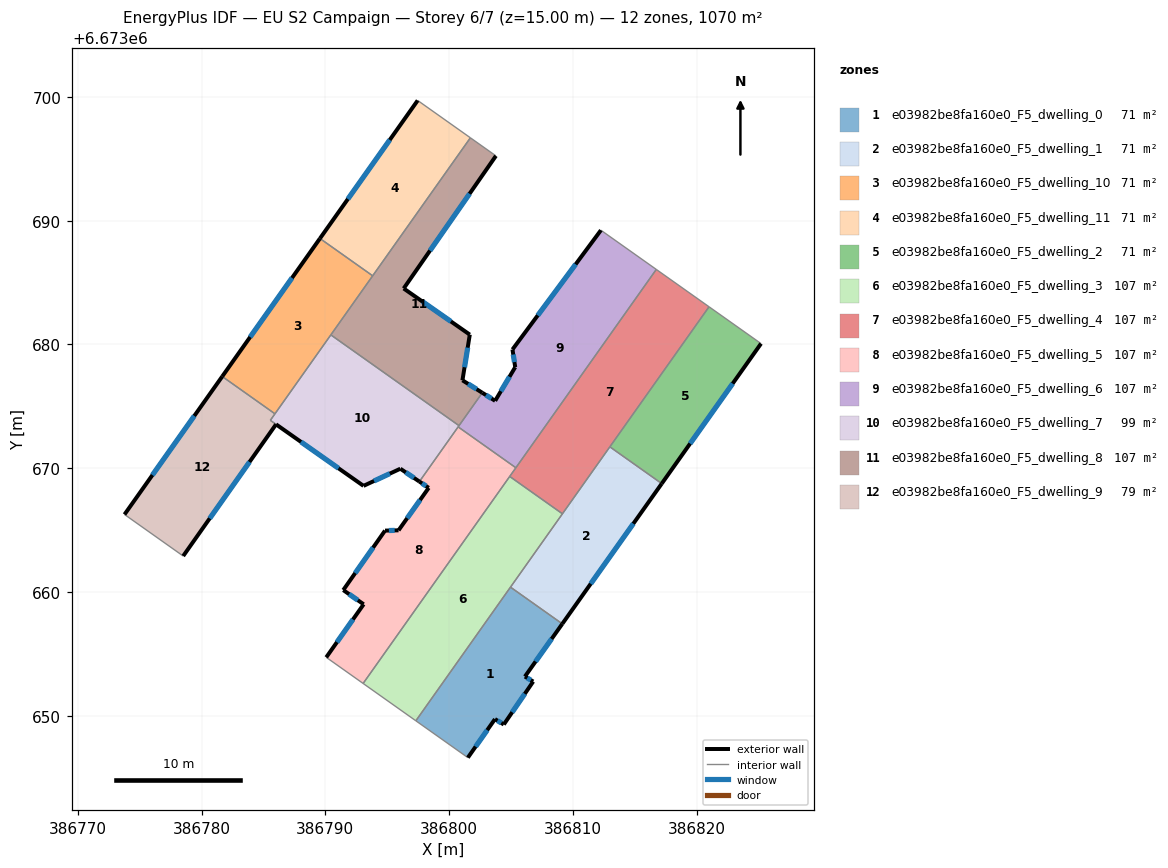
=== STOREY PLAN SPEC (per zone: floor XY polygon, exterior-wall plan segments, windows/doors) ===
zone 1: e03982be8fa160e0_F5_dwelling_0  (71.3 m²)
  floor: (386809.15, 6673657.43) (386806.13, 6673653.17) (386806.80, 6673652.76) (386804.42, 6673649.29) (386803.71, 6673649.73) (386801.52, 6673646.62) (386797.32, 6673649.59) (386804.96, 6673660.39)
  exterior wall: (386803.71, 6673649.73) – (386804.42, 6673649.29)  [0.8 m]
    window: (386803.91, 6673649.60) – (386804.22, 6673649.42)  [0.5 m²]
  exterior wall: (386801.52, 6673646.62) – (386803.71, 6673649.73)  [3.8 m]
    window: (386802.15, 6673647.50) – (386803.08, 6673648.84)  [2.1 m²]
  exterior wall: (386806.13, 6673653.17) – (386809.15, 6673657.43)  [5.2 m]
    window: (386806.99, 6673654.38) – (386808.29, 6673656.21)  [2.9 m²]
  exterior wall: (386806.80, 6673652.76) – (386806.13, 6673653.17)  [0.8 m]
    window: (386806.61, 6673652.88) – (386806.32, 6673653.05)  [0.4 m²]
  exterior wall: (386804.42, 6673649.29) – (386806.80, 6673652.76)  [4.2 m]
    window: (386805.10, 6673650.28) – (386806.12, 6673651.77)  [2.3 m²]
  interior walls: 3
zone 2: e03982be8fa160e0_F5_dwelling_1  (71.3 m²)
  floor: (386817.19, 6673668.76) (386809.15, 6673657.43) (386804.96, 6673660.39) (386812.99, 6673671.73)
  exterior wall: (386809.15, 6673657.43) – (386817.19, 6673668.76)  [13.9 m]
    window: (386811.45, 6673660.66) – (386814.89, 6673665.52)  [7.7 m²]
  interior walls: 4
zone 3: e03982be8fa160e0_F5_dwelling_10  (71.3 m²)
  floor: (386793.83, 6673685.55) (386785.93, 6673674.40) (386781.67, 6673677.41) (386789.57, 6673688.56)
  exterior wall: (386789.57, 6673688.56) – (386781.67, 6673677.41)  [13.7 m]
    window: (386787.31, 6673685.38) – (386783.93, 6673680.60)  [7.5 m²]
  interior walls: 4
zone 4: e03982be8fa160e0_F5_dwelling_11  (71.3 m²)
  floor: (386801.72, 6673696.70) (386793.83, 6673685.55) (386789.57, 6673688.56) (386797.46, 6673699.71)
  exterior wall: (386797.46, 6673699.71) – (386789.57, 6673688.56)  [13.7 m]
    window: (386795.21, 6673696.53) – (386791.82, 6673691.75)  [7.5 m²]
  interior walls: 3
zone 5: e03982be8fa160e0_F5_dwelling_2  (71.3 m²)
  floor: (386825.21, 6673680.07) (386817.19, 6673668.76) (386812.99, 6673671.73) (386821.01, 6673683.04)
  exterior wall: (386817.19, 6673668.76) – (386825.21, 6673680.07)  [13.9 m]
    window: (386819.48, 6673671.99) – (386822.92, 6673676.84)  [7.6 m²]
  interior walls: 3
zone 6: e03982be8fa160e0_F5_dwelling_3  (107.0 m²)
  floor: (386809.16, 6673666.32) (386797.32, 6673649.59) (386793.06, 6673652.61) (386804.90, 6673669.33)
  interior walls: 5
zone 7: e03982be8fa160e0_F5_dwelling_4  (107.0 m²)
  floor: (386821.01, 6673683.04) (386809.16, 6673666.32) (386804.90, 6673669.33) (386816.74, 6673686.06)
  interior walls: 6
zone 8: e03982be8fa160e0_F5_dwelling_5  (107.0 m²)
  floor: (386805.40, 6673670.04) (386793.06, 6673652.61) (386790.08, 6673654.72) (386793.10, 6673659.01) (386791.45, 6673660.15) (386794.83, 6673664.96) (386795.92, 6673664.98) (386798.36, 6673668.41) (386797.60, 6673668.92) (386800.73, 6673673.34)
  exterior wall: (386791.45, 6673660.15) – (386793.10, 6673659.01)  [2.0 m]
    window: (386791.92, 6673659.83) – (386792.63, 6673659.33)  [1.1 m²]
  exterior wall: (386794.83, 6673664.96) – (386791.45, 6673660.15)  [5.9 m]
    window: (386793.86, 6673663.59) – (386792.42, 6673661.53)  [3.2 m²]
  exterior wall: (386795.92, 6673664.98) – (386794.83, 6673664.96)  [1.1 m]
    window: (386795.61, 6673664.98) – (386795.14, 6673664.97)  [0.6 m²]
  exterior wall: (386798.36, 6673668.41) – (386795.92, 6673664.98)  [4.2 m]
    window: (386797.66, 6673667.43) – (386796.62, 6673665.96)  [2.3 m²]
  exterior wall: (386797.60, 6673668.92) – (386798.36, 6673668.41)  [0.9 m]
    window: (386797.82, 6673668.78) – (386798.14, 6673668.56)  [0.5 m²]
  exterior wall: (386793.10, 6673659.01) – (386790.08, 6673654.72)  [5.2 m]
    window: (386792.24, 6673657.78) – (386790.94, 6673655.94)  [2.9 m²]
  interior walls: 5
zone 9: e03982be8fa160e0_F5_dwelling_6  (107.0 m²)
  floor: (386816.74, 6673686.06) (386805.40, 6673670.04) (386800.73, 6673673.34) (386802.69, 6673676.10) (386803.72, 6673675.45) (386805.35, 6673678.17) (386805.12, 6673679.59) (386812.27, 6673689.23)
  exterior wall: (386803.72, 6673675.45) – (386802.69, 6673676.10)  [1.2 m]
    window: (386803.43, 6673675.63) – (386802.98, 6673675.91)  [0.7 m²]
  exterior wall: (386805.35, 6673678.17) – (386803.72, 6673675.45)  [3.2 m]
    window: (386804.88, 6673677.39) – (386804.19, 6673676.22)  [1.7 m²]
  exterior wall: (386805.12, 6673679.59) – (386805.35, 6673678.17)  [1.4 m]
    window: (386805.19, 6673679.19) – (386805.28, 6673678.57)  [0.8 m²]
  exterior wall: (386812.27, 6673689.23) – (386805.12, 6673679.59)  [12.0 m]
    window: (386810.23, 6673686.48) – (386807.17, 6673682.35)  [6.6 m²]
  interior walls: 5
zone 10: e03982be8fa160e0_F5_dwelling_7  (99.5 m²)
  floor: (386800.80, 6673673.44) (386797.60, 6673668.92) (386796.07, 6673669.96) (386793.09, 6673668.57) (386785.56, 6673673.87) (386790.45, 6673680.77)
  exterior wall: (386796.07, 6673669.96) – (386797.60, 6673668.92)  [1.9 m]
    window: (386796.51, 6673669.66) – (386797.16, 6673669.22)  [1.0 m²]
  exterior wall: (386793.09, 6673668.57) – (386796.07, 6673669.96)  [3.3 m]
    window: (386793.94, 6673668.97) – (386795.21, 6673669.56)  [1.8 m²]
  exterior wall: (386786.02, 6673673.54) – (386793.09, 6673668.57)  [8.6 m]
    window: (386788.04, 6673672.12) – (386791.07, 6673669.99)  [4.8 m²]
  interior walls: 6
zone 11: e03982be8fa160e0_F5_dwelling_8  (107.0 m²)
  floor: (386803.79, 6673695.24) (386796.33, 6673684.52) (386801.67, 6673680.79) (386801.08, 6673677.10) (386802.69, 6673676.10) (386800.80, 6673673.44) (386790.45, 6673680.77) (386801.72, 6673696.70)
  exterior wall: (386801.67, 6673680.79) – (386796.33, 6673684.52)  [6.5 m]
    window: (386800.15, 6673681.86) – (386797.86, 6673683.46)  [3.6 m²]
  exterior wall: (386801.08, 6673677.10) – (386801.67, 6673680.79)  [3.7 m]
    window: (386801.25, 6673678.16) – (386801.51, 6673679.74)  [2.1 m²]
  exterior wall: (386802.69, 6673676.10) – (386801.08, 6673677.10)  [1.9 m]
    window: (386802.23, 6673676.38) – (386801.54, 6673676.82)  [1.0 m²]
  exterior wall: (386796.33, 6673684.52) – (386803.79, 6673695.24)  [13.1 m]
    window: (386798.46, 6673687.58) – (386801.66, 6673692.18)  [7.2 m²]
  interior walls: 5
zone 12: e03982be8fa160e0_F5_dwelling_9  (78.8 m²)
  floor: (386785.93, 6673674.40) (386785.56, 6673673.87) (386786.02, 6673673.54) (386778.52, 6673662.91) (386773.78, 6673666.26) (386781.67, 6673677.41)
  exterior wall: (386781.67, 6673677.41) – (386773.78, 6673666.26)  [13.7 m]
    window: (386779.42, 6673674.23) – (386776.03, 6673669.45)  [7.5 m²]
  exterior wall: (386778.52, 6673662.91) – (386786.02, 6673673.54)  [13.0 m]
    window: (386780.66, 6673665.95) – (386783.88, 6673670.50)  [7.2 m²]
  interior walls: 4

=== DERIVED (storey summary) ===
Building: EU S2 Campaign
Storey: 6 of 7  (floor level z = 15.00 m)
Storey gross floor area: 1069.9 m²
Zones on this storey: 12
  - e03982be8fa160e0_F5_dwelling_0: floor 71.3 m²; exterior wall 14.9 m (44.6 m²); 5 window(s) 8.2 m²; WWR 18.4%
  - e03982be8fa160e0_F5_dwelling_1: floor 71.3 m²; exterior wall 13.9 m (41.7 m²); 1 window(s) 7.7 m²; WWR 18.4%
  - e03982be8fa160e0_F5_dwelling_10: floor 71.3 m²; exterior wall 13.7 m (41.0 m²); 1 window(s) 7.5 m²; WWR 18.4%
  - e03982be8fa160e0_F5_dwelling_11: floor 71.3 m²; exterior wall 13.7 m (41.0 m²); 1 window(s) 7.5 m²; WWR 18.4%
  - e03982be8fa160e0_F5_dwelling_2: floor 71.3 m²; exterior wall 13.9 m (41.6 m²); 1 window(s) 7.6 m²; WWR 18.4%
  - e03982be8fa160e0_F5_dwelling_3: floor 107.0 m²
  - e03982be8fa160e0_F5_dwelling_4: floor 107.0 m²
  - e03982be8fa160e0_F5_dwelling_5: floor 107.0 m²; exterior wall 19.3 m (58.0 m²); 6 window(s) 10.7 m²; WWR 18.4%
  - e03982be8fa160e0_F5_dwelling_6: floor 107.0 m²; exterior wall 17.8 m (53.5 m²); 4 window(s) 9.8 m²; WWR 18.4%
  - e03982be8fa160e0_F5_dwelling_7: floor 99.5 m²; exterior wall 13.8 m (41.3 m²); 3 window(s) 7.6 m²; WWR 18.4%
  - e03982be8fa160e0_F5_dwelling_8: floor 107.0 m²; exterior wall 25.2 m (75.6 m²); 4 window(s) 13.9 m²; WWR 18.4%
  - e03982be8fa160e0_F5_dwelling_9: floor 78.8 m²; exterior wall 26.7 m (80.0 m²); 2 window(s) 14.7 m²; WWR 18.4%
Zone adjacency (shared interzone walls):
  - e03982be8fa160e0_F5_dwelling_0 ↔ e03982be8fa160e0_F5_dwelling_1
  - e03982be8fa160e0_F5_dwelling_0 ↔ e03982be8fa160e0_F5_dwelling_3
  - e03982be8fa160e0_F5_dwelling_1 ↔ e03982be8fa160e0_F5_dwelling_2
  - e03982be8fa160e0_F5_dwelling_1 ↔ e03982be8fa160e0_F5_dwelling_3
  - e03982be8fa160e0_F5_dwelling_1 ↔ e03982be8fa160e0_F5_dwelling_4
  - e03982be8fa160e0_F5_dwelling_10 ↔ e03982be8fa160e0_F5_dwelling_11
  - e03982be8fa160e0_F5_dwelling_10 ↔ e03982be8fa160e0_F5_dwelling_7
  - e03982be8fa160e0_F5_dwelling_10 ↔ e03982be8fa160e0_F5_dwelling_8
  - e03982be8fa160e0_F5_dwelling_10 ↔ e03982be8fa160e0_F5_dwelling_9
  - e03982be8fa160e0_F5_dwelling_11 ↔ e03982be8fa160e0_F5_dwelling_8
  - e03982be8fa160e0_F5_dwelling_2 ↔ e03982be8fa160e0_F5_dwelling_4
  - e03982be8fa160e0_F5_dwelling_3 ↔ e03982be8fa160e0_F5_dwelling_4
  - e03982be8fa160e0_F5_dwelling_3 ↔ e03982be8fa160e0_F5_dwelling_5
  - e03982be8fa160e0_F5_dwelling_4 ↔ e03982be8fa160e0_F5_dwelling_5
  - e03982be8fa160e0_F5_dwelling_4 ↔ e03982be8fa160e0_F5_dwelling_6
  - e03982be8fa160e0_F5_dwelling_5 ↔ e03982be8fa160e0_F5_dwelling_6
  - e03982be8fa160e0_F5_dwelling_5 ↔ e03982be8fa160e0_F5_dwelling_7
  - e03982be8fa160e0_F5_dwelling_6 ↔ e03982be8fa160e0_F5_dwelling_7
  - e03982be8fa160e0_F5_dwelling_6 ↔ e03982be8fa160e0_F5_dwelling_8
  - e03982be8fa160e0_F5_dwelling_7 ↔ e03982be8fa160e0_F5_dwelling_8
  - e03982be8fa160e0_F5_dwelling_7 ↔ e03982be8fa160e0_F5_dwelling_9